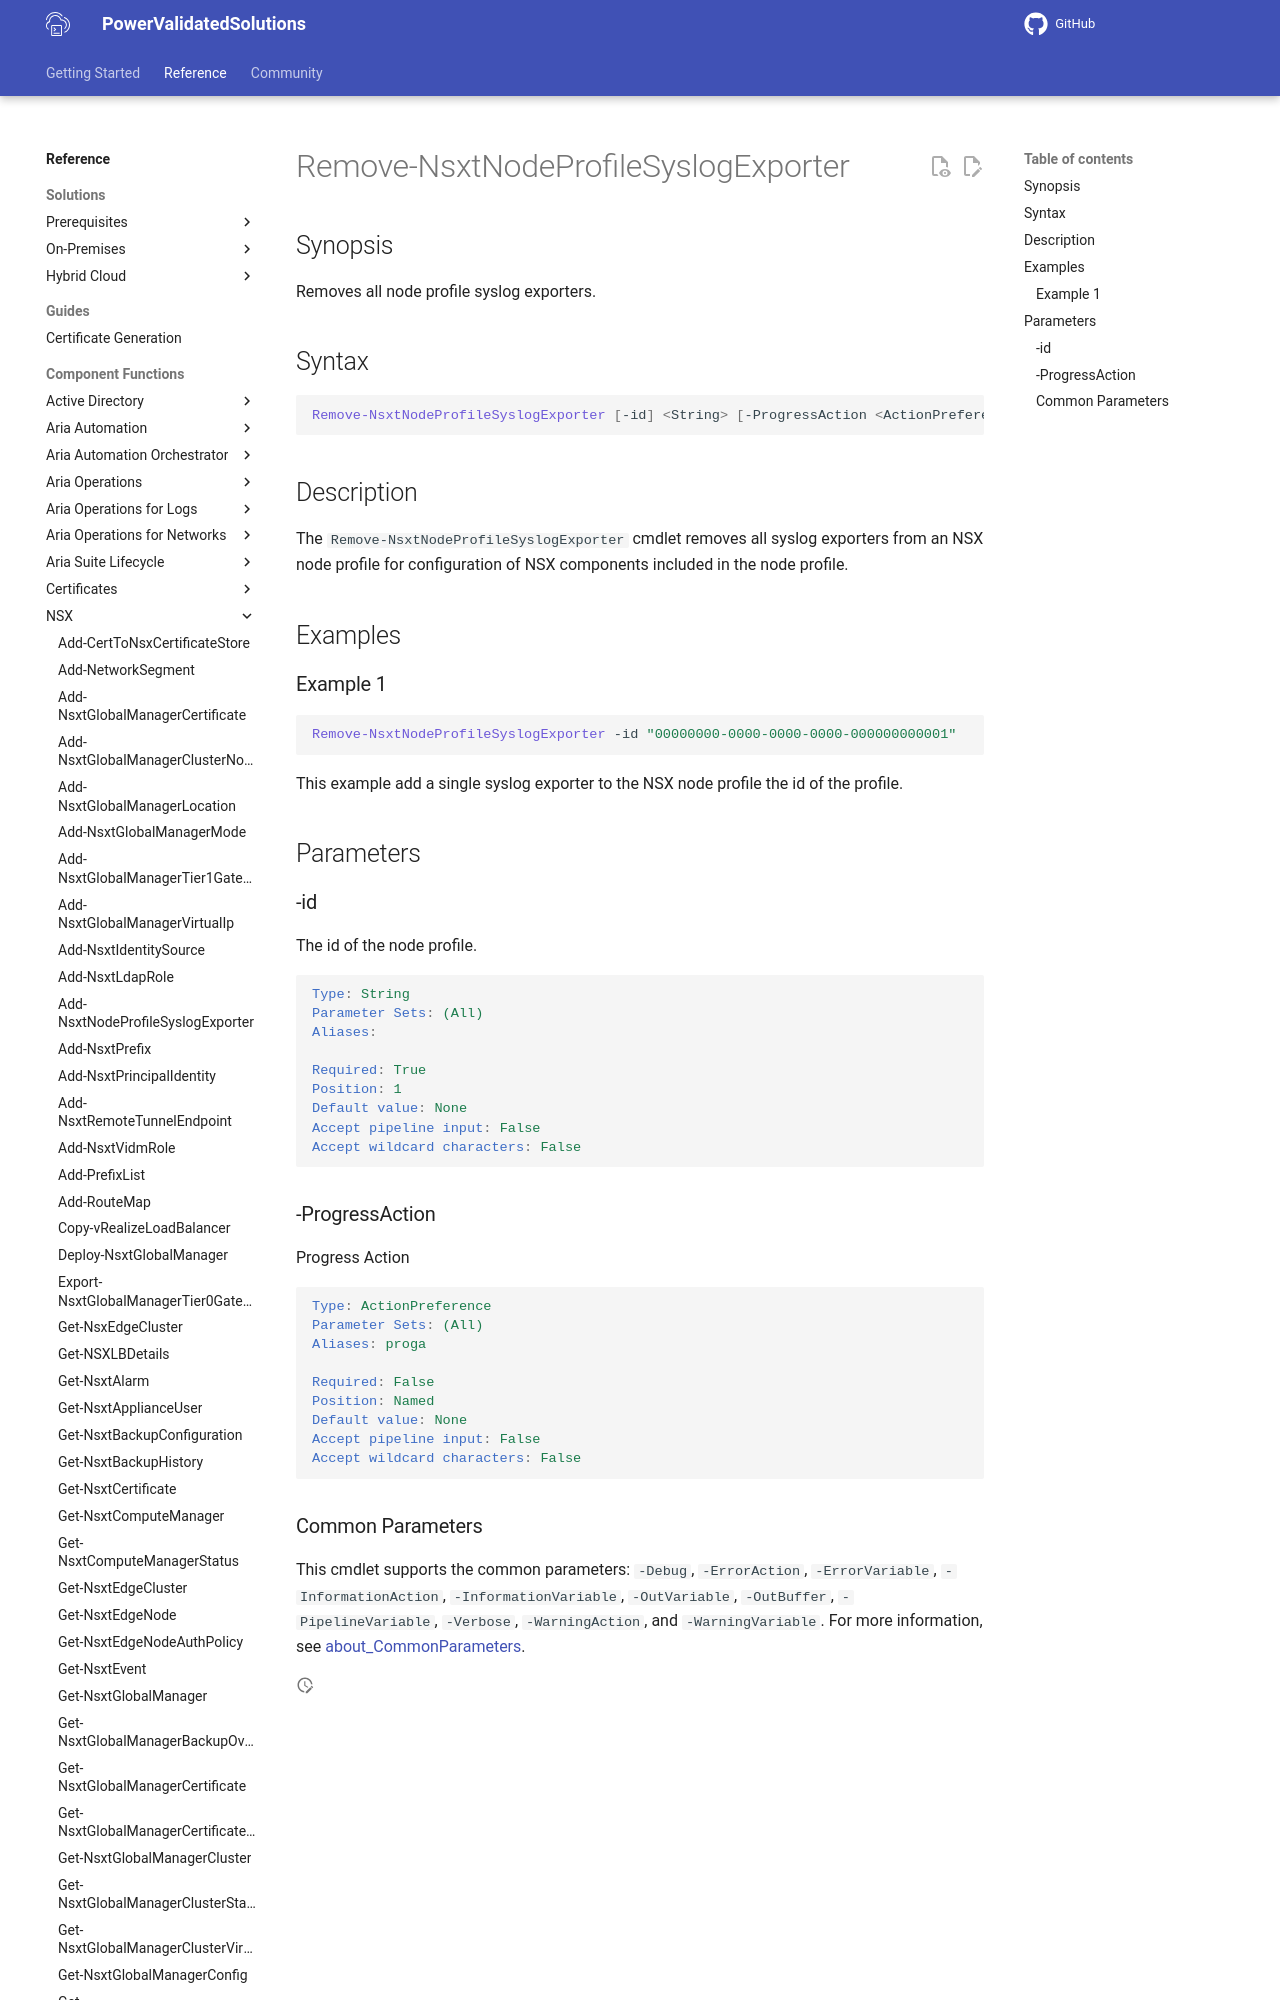

repository: vmware/power-validated-solutions-for-cloud-foundation · page: documentation/functions/nsx/Remove-NsxtNodeProfileSyslogExporter/index.html · generator: mkdocs

# Remove-NsxtNodeProfileSyslogExporter

## Synopsis

Removes all node profile syslog exporters.

## Syntax

```powershell
Remove-NsxtNodeProfileSyslogExporter [-id] <String> [-ProgressAction <ActionPreference>] [<CommonParameters>]
```
